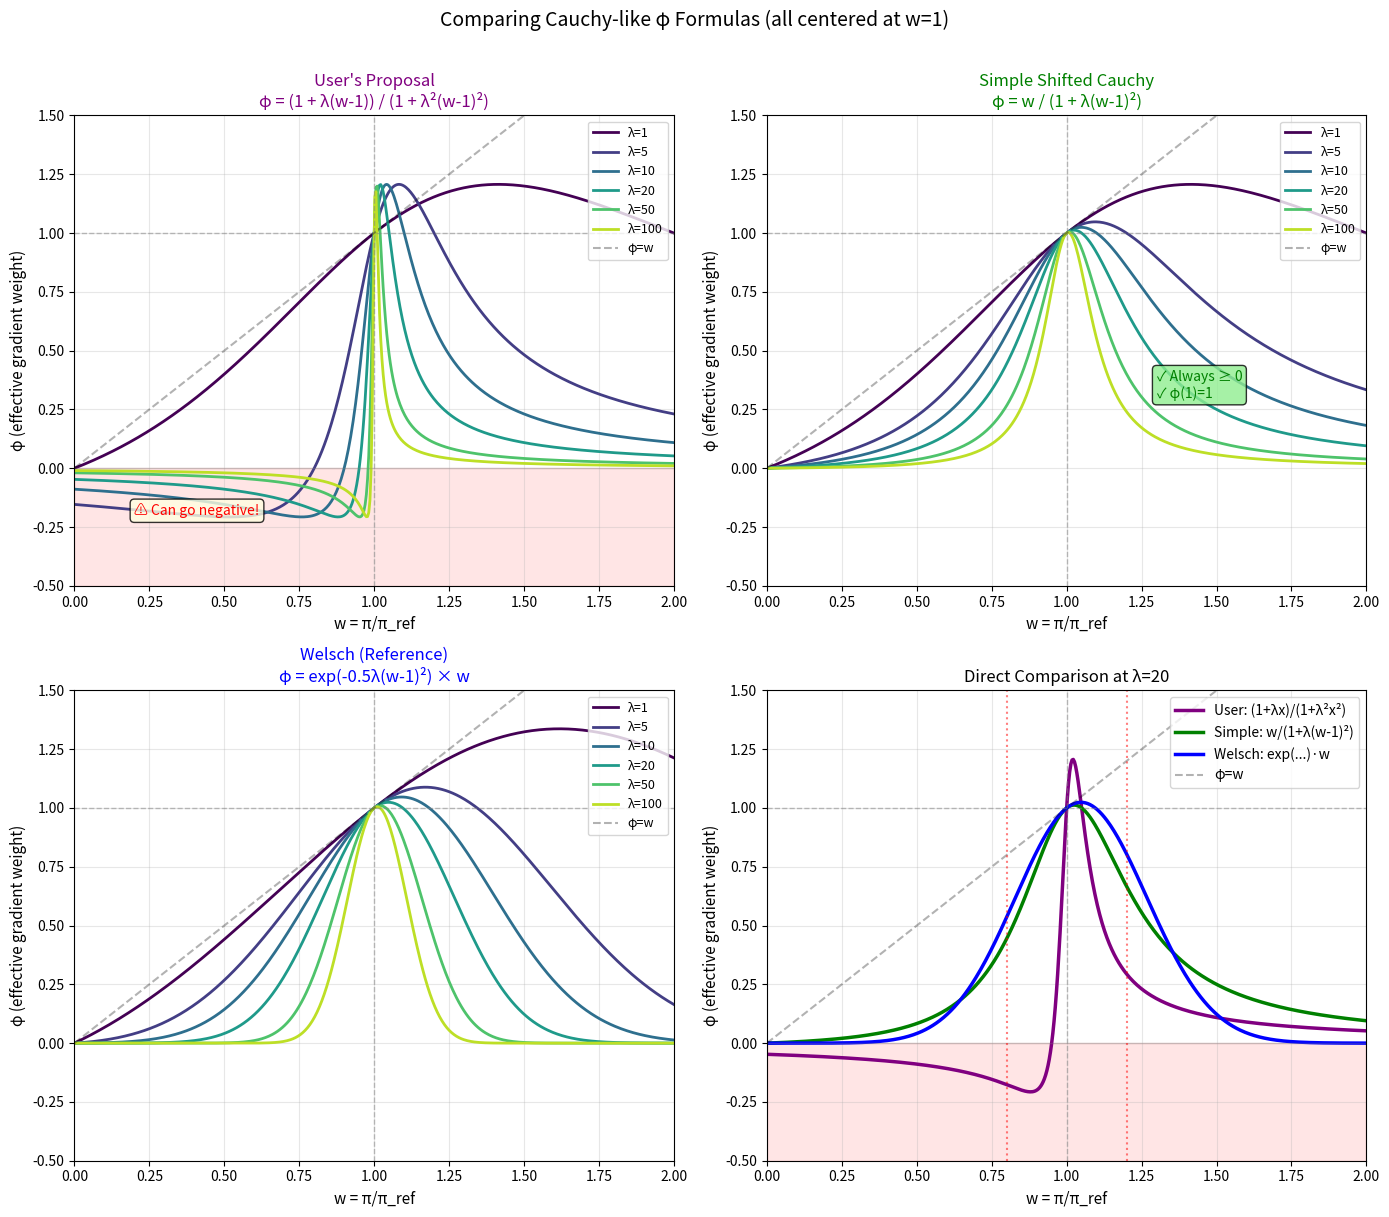

Python code for this plot: (Note: this script raises an exception after producing the figure.)
#!/usr/bin/env python3
"""
Compare different Cauchy-like φ formulas:

1. Original (buggy):     φ = (1+λ)w / (1 + λw²)           -- centered at w=0
2. Shifted v1:           φ = (1+λ)w / (1 + λ(w-1)²)       -- centered at w=1, but φ(1)=1+λ
3. Shifted v2:           φ = w / (1 + λ(w-1)²)            -- centered at w=1, φ(1)=1
4. User's proposal:      φ = (1 + λ(w-1)) / (1 + λ²(w-1)²) -- centered at w=1, φ(1)=1
5. Welsch (reference):   φ = exp(-0.5λ(w-1)²) × w         -- centered at w=1, φ(1)=1
"""

import matplotlib
matplotlib.use('Agg')
import numpy as np
import matplotlib.pyplot as plt

fig, axes = plt.subplots(2, 2, figsize=(14, 12))

w = np.linspace(0.0, 2.0, 500)
lambdas = [1, 5, 10, 20, 50, 100]
colors = plt.cm.viridis(np.linspace(0, 0.9, len(lambdas)))

# ============================================================================
# Top Left: User's proposal φ = (1 + λ(w-1)) / (1 + λ²(w-1)²)
# ============================================================================
ax1 = axes[0, 0]
for i, lam in enumerate(lambdas):
    x = w - 1.0  # centered at w=1
    phi = (1.0 + lam * x) / (1.0 + lam**2 * x**2)
    ax1.plot(w, phi, color=colors[i], linewidth=2, label=f'λ={lam}')

ax1.axhline(y=1.0, color='gray', linestyle='--', alpha=0.5, linewidth=1)
ax1.axhline(y=0.0, color='gray', linestyle='-', alpha=0.3, linewidth=1)
ax1.axvline(x=1.0, color='gray', linestyle='--', alpha=0.5, linewidth=1)
ax1.plot(w, w, color='black', linestyle='--', alpha=0.3, linewidth=1.5, label='φ=w')
ax1.set_xlabel('w = π/π_ref', fontsize=11)
ax1.set_ylabel('φ (effective gradient weight)', fontsize=11)
ax1.set_title("User's Proposal\nφ = (1 + λ(w-1)) / (1 + λ²(w-1)²)", fontsize=12, color='purple')
ax1.set_xlim(0, 2)
ax1.set_ylim(-0.5, 1.5)
ax1.legend(loc='upper right', fontsize=9)
ax1.grid(True, alpha=0.3)
ax1.fill_between(w, -0.5, 0, alpha=0.1, color='red')
ax1.annotate('⚠ Can go negative!', xy=(0.2, -0.2), fontsize=10, color='red',
             bbox=dict(boxstyle='round', facecolor='lightyellow', alpha=0.8))

# ============================================================================
# Top Right: Shifted v2 φ = w / (1 + λ(w-1)²) -- always positive
# ============================================================================
ax2 = axes[0, 1]
for i, lam in enumerate(lambdas):
    phi = w / (1.0 + lam * (w - 1.0)**2)
    ax2.plot(w, phi, color=colors[i], linewidth=2, label=f'λ={lam}')

ax2.axhline(y=1.0, color='gray', linestyle='--', alpha=0.5, linewidth=1)
ax2.axvline(x=1.0, color='gray', linestyle='--', alpha=0.5, linewidth=1)
ax2.plot(w, w, color='black', linestyle='--', alpha=0.3, linewidth=1.5, label='φ=w')
ax2.set_xlabel('w = π/π_ref', fontsize=11)
ax2.set_ylabel('φ (effective gradient weight)', fontsize=11)
ax2.set_title("Simple Shifted Cauchy\nφ = w / (1 + λ(w-1)²)", fontsize=12, color='green')
ax2.set_xlim(0, 2)
ax2.set_ylim(-0.5, 1.5)
ax2.legend(loc='upper right', fontsize=9)
ax2.grid(True, alpha=0.3)
ax2.annotate('✓ Always ≥ 0\n✓ φ(1)=1', xy=(1.3, 0.3), fontsize=10, color='green',
             bbox=dict(boxstyle='round', facecolor='lightgreen', alpha=0.8))

# ============================================================================
# Bottom Left: Welsch for comparison
# ============================================================================
ax3 = axes[1, 0]
for i, lam in enumerate(lambdas):
    phi = np.exp(-0.5 * lam * (w - 1.0)**2) * w
    ax3.plot(w, phi, color=colors[i], linewidth=2, label=f'λ={lam}')

ax3.axhline(y=1.0, color='gray', linestyle='--', alpha=0.5, linewidth=1)
ax3.axvline(x=1.0, color='gray', linestyle='--', alpha=0.5, linewidth=1)
ax3.plot(w, w, color='black', linestyle='--', alpha=0.3, linewidth=1.5, label='φ=w')
ax3.set_xlabel('w = π/π_ref', fontsize=11)
ax3.set_ylabel('φ (effective gradient weight)', fontsize=11)
ax3.set_title("Welsch (Reference)\nφ = exp(-0.5λ(w-1)²) × w", fontsize=12, color='blue')
ax3.set_xlim(0, 2)
ax3.set_ylim(-0.5, 1.5)
ax3.legend(loc='upper right', fontsize=9)
ax3.grid(True, alpha=0.3)

# ============================================================================
# Bottom Right: Comparison at λ=20
# ============================================================================
ax4 = axes[1, 1]
lam = 20
x = w - 1.0

# All variants
phi_user = (1.0 + lam * x) / (1.0 + lam**2 * x**2)
phi_simple = w / (1.0 + lam * (w - 1.0)**2)
phi_welsch = np.exp(-0.5 * lam * (w - 1.0)**2) * w

ax4.plot(w, phi_user, 'purple', linewidth=2.5, label='User: (1+λx)/(1+λ²x²)')
ax4.plot(w, phi_simple, 'green', linewidth=2.5, label='Simple: w/(1+λ(w-1)²)')
ax4.plot(w, phi_welsch, 'blue', linewidth=2.5, label='Welsch: exp(...)·w')
ax4.plot(w, w, 'k--', alpha=0.3, linewidth=1.5, label='φ=w')

ax4.axhline(y=1.0, color='gray', linestyle='--', alpha=0.5, linewidth=1)
ax4.axhline(y=0.0, color='gray', linestyle='-', alpha=0.3, linewidth=1)
ax4.axvline(x=1.0, color='gray', linestyle='--', alpha=0.5, linewidth=1)
ax4.axvline(x=0.8, color='red', linestyle=':', alpha=0.5, linewidth=1.5)
ax4.axvline(x=1.2, color='red', linestyle=':', alpha=0.5, linewidth=1.5)
ax4.set_xlabel('w = π/π_ref', fontsize=11)
ax4.set_ylabel('φ (effective gradient weight)', fontsize=11)
ax4.set_title(f'Direct Comparison at λ={lam}', fontsize=12)
ax4.set_xlim(0, 2)
ax4.set_ylim(-0.5, 1.5)
ax4.legend(loc='upper right', fontsize=10)
ax4.grid(True, alpha=0.3)
ax4.fill_between(w, -0.5, 0, alpha=0.1, color='red')

fig.suptitle('Comparing Cauchy-like φ Formulas (all centered at w=1)', fontsize=14, y=1.01)
plt.tight_layout()

output_path = '/Users/<user>/Documents/workplace/verl/recipe/is_shape/theory/figures/cauchy_variants_comparison.png'
plt.savefig(output_path, dpi=150, bbox_inches='tight')
print(f"Figure saved to: {output_path}")

# ============================================================================
# Additional: Show the f(w) functions
# ============================================================================
fig2, axes2 = plt.subplots(1, 3, figsize=(16, 5))

# f(w) for User's proposal
ax_f1 = axes2[0]
for i, lam in enumerate(lambdas):
    x = w - 1.0
    # f(w) = (1/λ)arctan(λx) + (1/2λ)ln(1+λ²x²)
    f_w = (1.0/lam) * np.arctan(lam * x) + (1.0/(2*lam)) * np.log(1.0 + lam**2 * x**2)
    ax_f1.plot(w, f_w, color=colors[i], linewidth=2, label=f'λ={lam}')

ax_f1.axvline(x=1.0, color='gray', linestyle='--', alpha=0.5, linewidth=1)
ax_f1.axhline(y=0.0, color='gray', linestyle='--', alpha=0.5, linewidth=1)
ax_f1.set_xlabel('w = π/π_ref', fontsize=11)
ax_f1.set_ylabel('f(w)', fontsize=11)
ax_f1.set_title("User's Proposal f(w)\nf = (1/λ)arctan(λ(w-1)) + (1/2λ)ln(1+λ²(w-1)²)", fontsize=10, color='purple')
ax_f1.set_xlim(0, 2)
ax_f1.legend(loc='lower right', fontsize=9)
ax_f1.grid(True, alpha=0.3)

# f(w) for Simple shifted Cauchy
ax_f2 = axes2[1]
for i, lam in enumerate(lambdas):
    x = w - 1.0
    # f(w) = (1/2λ)ln(1+λx²) + (1/√λ)arctan(√λ·x)
    f_w = (1.0/(2*lam)) * np.log(1.0 + lam * x**2) + (1.0/np.sqrt(lam)) * np.arctan(np.sqrt(lam) * x)
    ax_f2.plot(w, f_w, color=colors[i], linewidth=2, label=f'λ={lam}')

ax_f2.axvline(x=1.0, color='gray', linestyle='--', alpha=0.5, linewidth=1)
ax_f2.axhline(y=0.0, color='gray', linestyle='--', alpha=0.5, linewidth=1)
ax_f2.set_xlabel('w = π/π_ref', fontsize=11)
ax_f2.set_ylabel('f(w)', fontsize=11)
ax_f2.set_title("Simple Shifted Cauchy f(w)\nf = (1/2λ)ln(1+λ(w-1)²) + (1/√λ)arctan(√λ(w-1))", fontsize=10, color='green')
ax_f2.set_xlim(0, 2)
ax_f2.legend(loc='lower right', fontsize=9)
ax_f2.grid(True, alpha=0.3)

# f(w) for Welsch (numerical)
from scipy import integrate
ax_f3 = axes2[2]
for i, lam in enumerate(lambdas):
    f_w_values = []
    for w_val in w:
        def integrand(x):
            return np.exp(-0.5 * lam * (x - 1.0)**2) * x
        result, _ = integrate.quad(integrand, 0, w_val)
        f_w_values.append(result)
    ax_f3.plot(w, f_w_values, color=colors[i], linewidth=2, label=f'λ={lam}')

ax_f3.axvline(x=1.0, color='gray', linestyle='--', alpha=0.5, linewidth=1)
ax_f3.set_xlabel('w = π/π_ref', fontsize=11)
ax_f3.set_ylabel('f(w)', fontsize=11)
ax_f3.set_title("Welsch f(w)\nf = ∫exp(-0.5λ(w-1)²)·w dw", fontsize=10, color='blue')
ax_f3.set_xlim(0, 2)
ax_f3.legend(loc='lower right', fontsize=9)
ax_f3.grid(True, alpha=0.3)

fig2.suptitle('Corresponding f(w) Functions', fontsize=14, y=1.02)
plt.tight_layout()

output_path2 = '/Users/<user>/Documents/workplace/verl/recipe/is_shape/theory/figures/cauchy_variants_f_comparison.png'
plt.savefig(output_path2, dpi=150, bbox_inches='tight')
print(f"Figure saved to: {output_path2}")

# ============================================================================
# Print summary table
# ============================================================================
print("\n" + "="*80)
print("SUMMARY: Cauchy-like φ Formulas Comparison")
print("="*80)
print(f"{'Formula':<50} {'φ(w=1)':<10} {'φ(w=0) at λ=20':<15} {'Issue'}")
print("-"*80)

lam = 20
# User's proposal
phi_1 = 1.0
phi_0 = (1.0 - lam) / (1.0 + lam**2)
print(f"{'(1+λ(w-1))/(1+λ²(w-1)²)':<50} {phi_1:<10.2f} {phi_0:<15.4f} {'Can be negative!'}")

# Simple shifted
phi_1 = 1.0
phi_0 = 0.0 / (1.0 + lam * 1.0)
print(f"{'w/(1+λ(w-1)²)':<50} {phi_1:<10.2f} {phi_0:<15.4f} {'Always ≥ 0'}")

# Welsch
phi_1 = 1.0
phi_0 = np.exp(-0.5 * lam * 1.0) * 0.0
print(f"{'exp(-0.5λ(w-1)²)·w':<50} {phi_1:<10.2f} {phi_0:<15.4f} {'Always ≥ 0'}")

print("="*80)
